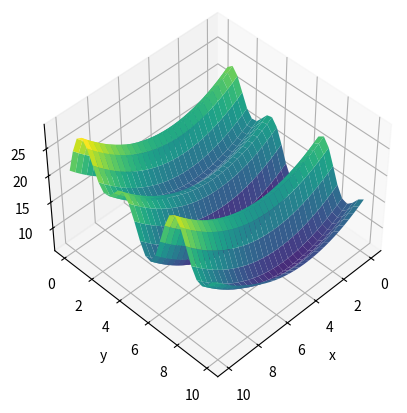

Source code (Python):

import numpy as np
import matplotlib.pyplot as plt
from mpl_toolkits import mplot3d

def dbtime(x1,x2):
	return (x1/2-2)*(x1/2-2)+2 + 2*np.sin(x2)+2*np.sin(x2*2)+5+np.sin(x2/2)+2*np.sin(x2)+2*np.sin(x2*2)+5+np.sin(x2/2)

x1 = np.linspace(0, 10, 100)[:,None]
x2 = np.linspace(0, 10, 100)[:,None]

yref = 10000
x1ref = -1
x2ref = -1


for a in x1:
	for b in x2:
		y = dbtime(a,b)
		if y < yref:
			yref = y
			x1ref = a
			x2ref = b
print ("x1: %d", x1ref)
print ("x2: %d", x2ref)

x = np.linspace(0, 10, 30)
y = np.linspace(0, 10, 30)

X, Y = np.meshgrid(x, y)
Z = dbtime(X, Y)

fig = plt.figure()
ax = plt.axes(projection='3d')
#ax.contour3D(X, Y, Z, 60, cmap='binary')
#ax.plot_wireframe(X, Y, Z, color='black')
ax.plot_surface(X, Y, Z, rstride=1, cstride=1,
                cmap='viridis', edgecolor='none')
ax.set_xlabel('x')
ax.set_ylabel('y')
ax.set_zlabel('z')
ax.view_init(45, 45)
plt.savefig('dbtime.png')